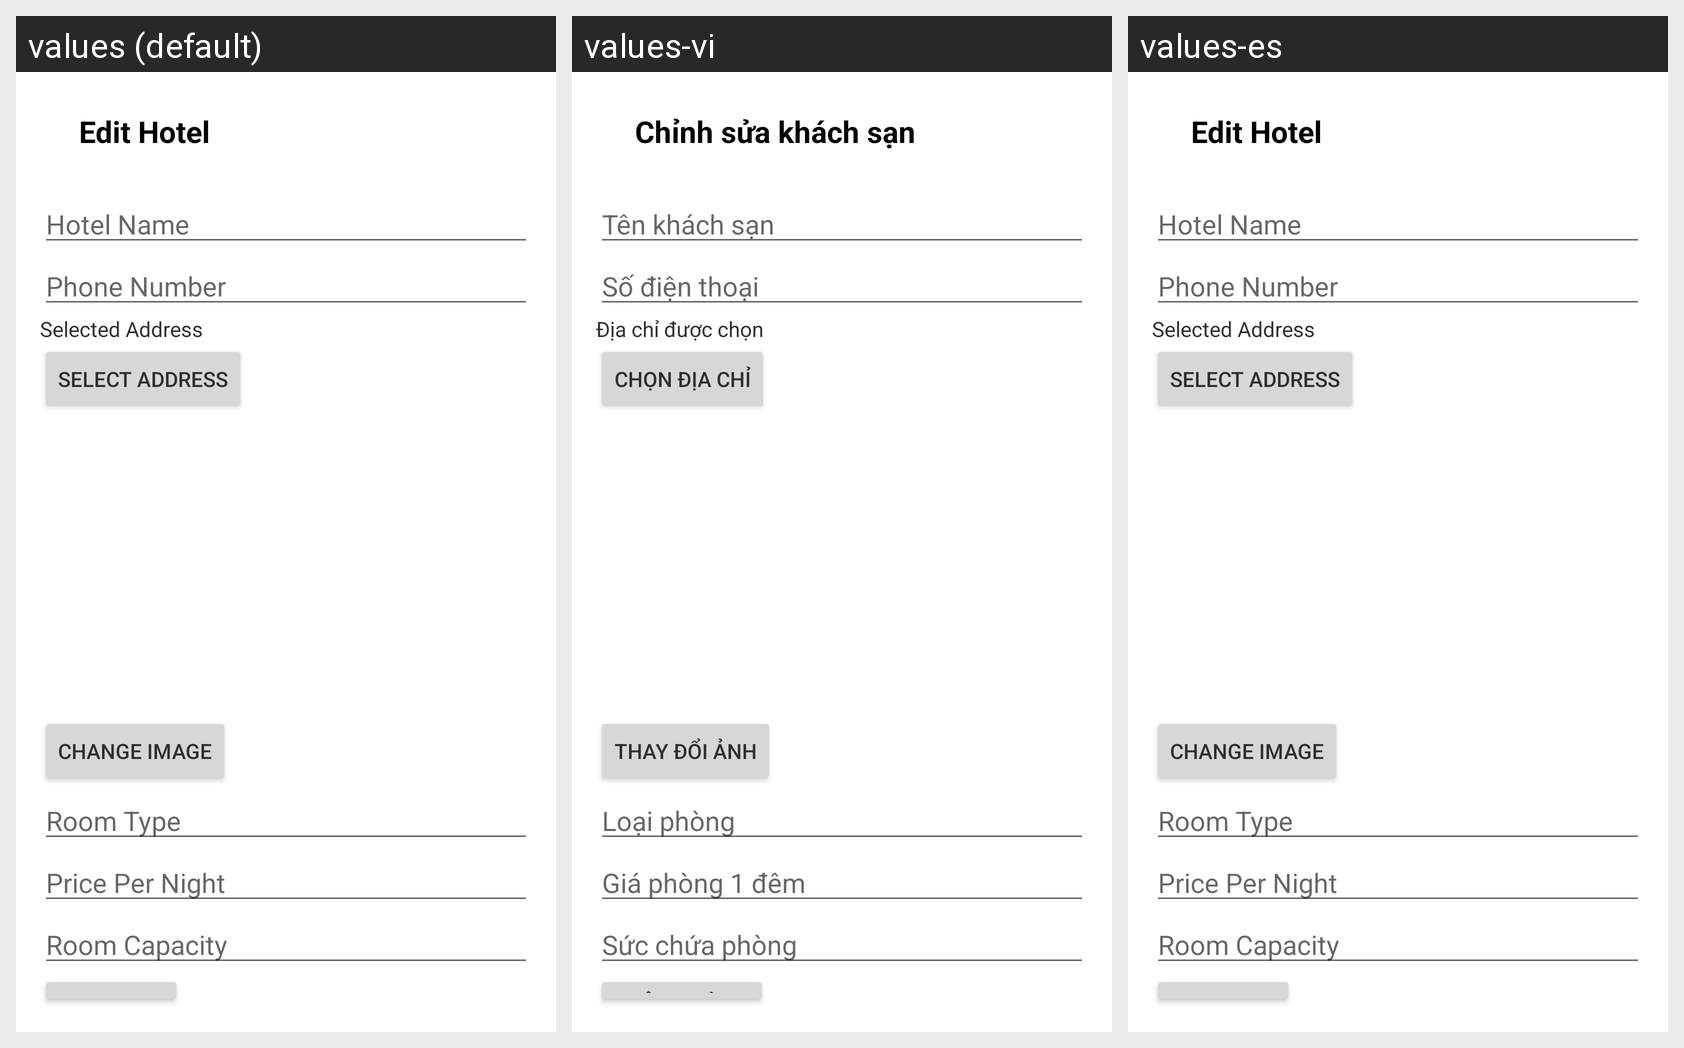

The Android screen above is rendered under several locales of the same app. Produce the string resources it draws, with the default and per-locale values.
Android screen res/layout/activity_edit_hotel.xml rendered under 3 locales, left to right: values (default), values-vi, values-es. Device: Nexus 5 (rendered at 1080×1920; each locale shown at half size, 540×960, under a caption strip naming it); theme Theme.Travewhere.
Strings drawn on this screen, with the default value and each locale's value (text and hints the layout hard-codes, and strings that could not be matched under every locale, appear in the picture but are not listed):

edit_hotel
  values: Edit Hotel
  values-vi: Chỉnh sửa khách sạn
  values-es: Edit Hotel  [not translated; the default value is used]

hotel_name
  values: Hotel Name
  values-vi: Tên khách sạn
  values-es: Hotel Name  [not translated; the default value is used]

phone_number
  values: Phone Number
  values-vi: Số điện thoại
  values-es: Phone Number  [not translated; the default value is used]

selected_address
  values: Selected Address
  values-vi: Địa chỉ được chọn
  values-es: Selected Address  [not translated; the default value is used]

select_address
  values: Select Address
  values-vi: Chọn địa chỉ
  values-es: Select Address  [not translated; the default value is used]

change_image
  values: Change Image
  values-vi: Thay đổi ảnh
  values-es: Change Image  [not translated; the default value is used]

room_type
  values: Room Type
  values-vi: Loại phòng
  values-es: Room Type  [not translated; the default value is used]

price_per_night
  values: Price Per Night
  values-vi: Giá phòng 1 đêm
  values-es: Price Per Night  [not translated; the default value is used]

room_capacity
  values: Room Capacity
  values-vi: Sức chứa phòng
  values-es: Room Capacity  [not translated; the default value is used]
